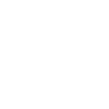
t = 0.00 s
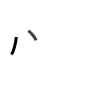
t = 1.75 s
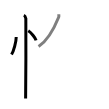
t = 3.50 s
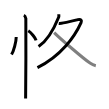
t = 5.50 s
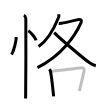
t = 7.25 s
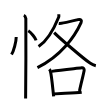
t = 9.00 s

The animated SVG that drew these frames (rendered in a browser with its animation timeline set to each time). Animation: 9 SMIL elements (animate=9); one cycle of 9.00 s.

<svg width="109px" height="109px" viewBox="0 0 px 109px" xmlns="http://www.w3.org/2000/svg" xmlns:xlink="http://www.w3.org/1999/xlink" xml:space="preserve" version="1.1"  baseProfile="full">
<path d="M16.22,37c0.03,4.31-2.47,14.14-4.69,17.5" style="fill:none;stroke:black;stroke-width:3;opacity:0">
  <animate attributeType="CSS" attributeName="opacity" from="0" to="1" begin="0s" dur="1s" repeatCount="0" fill="freeze" />
</path>
<path d="M28.27,30.83c2.75,1.7,7.1,6.99,7.79,9.63" style="fill:none;stroke:black;stroke-width:3;opacity:0">
  <animate attributeType="CSS" attributeName="opacity" from="0" to="1" begin="1s" dur="1s" repeatCount="0" fill="freeze" />
</path>
<path d="M23.87,15.25c1.09,0.5,1.74,2.25,1.96,3.25c0.22,1,0,73.75-0.22,80" style="fill:none;stroke:black;stroke-width:3;opacity:0">
  <animate attributeType="CSS" attributeName="opacity" from="0" to="1" begin="2s" dur="1s" repeatCount="0" fill="freeze" />
</path>
<path d="M58.77,14.25c0.06,0.75,0.3,1.98-0.12,3c-3.16,7.84-10.66,23-20.08,29.32" style="fill:none;stroke:black;stroke-width:3;opacity:0">
  <animate attributeType="CSS" attributeName="opacity" from="0" to="1" begin="3s" dur="1s" repeatCount="0" fill="freeze" />
</path>
<path d="M58.76,23.41c0.33,0.04,1.76,0,2.71-0.11c3.14-0.35,11.96-2.59,16.44-3.68c3.08-0.75,4.06,0.9,3.16,2.89C74.75,36.5,61,56,37.44,67.53" style="fill:none;stroke:black;stroke-width:3;opacity:0">
  <animate attributeType="CSS" attributeName="opacity" from="0" to="1" begin="4s" dur="1s" repeatCount="0" fill="freeze" />
</path>
<path d="M54.15,32.58c5.21,5.34,28.82,25.64,35.84,30.52c2.09,1.45,3.79,2.16,5.83,2.6" style="fill:none;stroke:black;stroke-width:3;opacity:0">
  <animate attributeType="CSS" attributeName="opacity" from="0" to="1" begin="5s" dur="1s" repeatCount="0" fill="freeze" />
</path>
<path d="M49.33,69.32c0.39,0.46,0.79,0.84,0.96,1.41c1.35,4.54,2.43,17.57,3.36,25.72" style="fill:none;stroke:black;stroke-width:3;opacity:0">
  <animate attributeType="CSS" attributeName="opacity" from="0" to="1" begin="6s" dur="1s" repeatCount="0" fill="freeze" />
</path>
<path d="M51.76,71.37c10.96-1.53,25.41-2.91,29.97-3.51c1.67-0.22,2.67,1.29,2.43,2.57c-0.99,5.3-3.22,13.23-4.69,20.55" style="fill:none;stroke:black;stroke-width:3;opacity:0">
  <animate attributeType="CSS" attributeName="opacity" from="0" to="1" begin="7s" dur="1s" repeatCount="0" fill="freeze" />
</path>
<path d="M53.83,94c5.36-0.68,20.48-0.79,27.85-1.83" style="fill:none;stroke:black;stroke-width:3;opacity:0">
  <animate attributeType="CSS" attributeName="opacity" from="0" to="1" begin="8s" dur="1s" repeatCount="0" fill="freeze" />
</path>
</svg>
